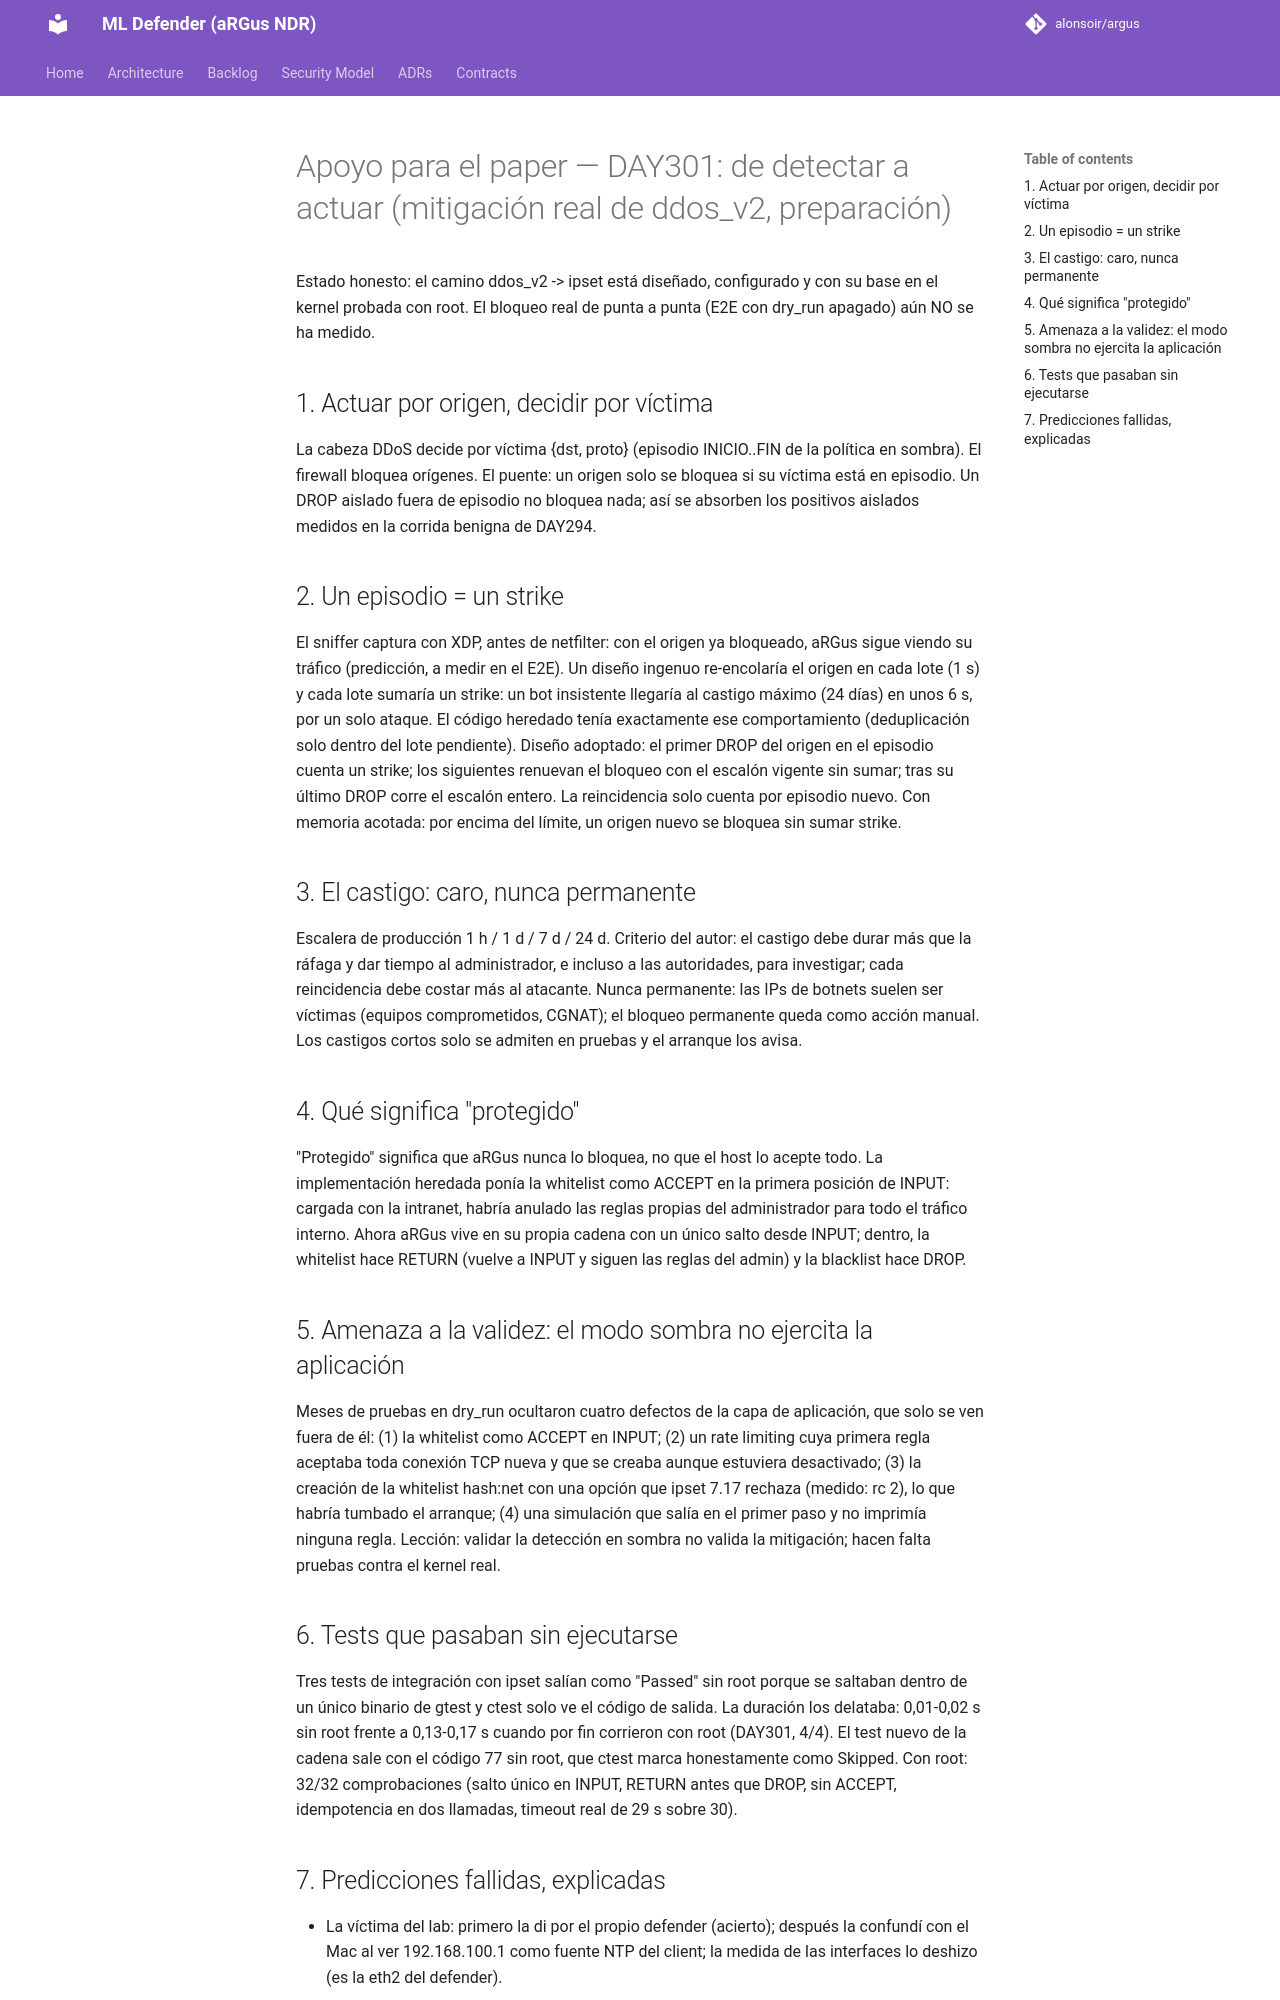

repository: alonsoir/argus · page: ml-heads/paper_apoyo_day301/index.html · generator: mkdocs

# Apoyo para el paper — DAY301: de detectar a actuar (mitigación real de ddos_v2, preparación)

Estado honesto: el camino ddos_v2 -> ipset está diseñado, configurado y con su base en el kernel probada con
root. El bloqueo real de punta a punta (E2E con dry_run apagado) aún NO se ha medido.

## 1. Actuar por origen, decidir por víctima

La cabeza DDoS decide por víctima {dst, proto} (episodio INICIO..FIN de la política en sombra). El firewall
bloquea orígenes. El puente: un origen solo se bloquea si su víctima está en episodio. Un DROP aislado fuera
de episodio no bloquea nada; así se absorben los positivos aislados medidos en la corrida benigna de DAY294.

## 2. Un episodio = un strike

El sniffer captura con XDP, antes de netfilter: con el origen ya bloqueado, aRGus sigue viendo su tráfico
(predicción, a medir en el E2E). Un diseño ingenuo re-encolaría el origen en cada lote (1 s) y cada lote
sumaría un strike: un bot insistente llegaría al castigo máximo (24 días) en unos 6 s, por un solo ataque. El
código heredado tenía exactamente ese comportamiento (deduplicación solo dentro del lote pendiente).
Diseño adoptado: el primer DROP del origen en el episodio cuenta un strike; los siguientes renuevan el bloqueo
con el escalón vigente sin sumar; tras su último DROP corre el escalón entero. La reincidencia solo cuenta por
episodio nuevo. Con memoria acotada: por encima del límite, un origen nuevo se bloquea sin sumar strike.

## 3. El castigo: caro, nunca permanente

Escalera de producción 1 h / 1 d / 7 d / 24 d. Criterio del autor: el castigo debe durar más que la ráfaga y
dar tiempo al administrador, e incluso a las autoridades, para investigar; cada reincidencia debe costar más
al atacante. Nunca permanente: las IPs de botnets suelen ser víctimas (equipos comprometidos, CGNAT); el bloqueo
permanente queda como acción manual. Los castigos cortos solo se admiten en pruebas y el arranque los avisa.

## 4. Qué significa "protegido"

"Protegido" significa que aRGus nunca lo bloquea, no que el host lo acepte todo. La implementación heredada
ponía la whitelist como ACCEPT en la primera posición de INPUT: cargada con la intranet, habría anulado las
reglas propias del administrador para todo el tráfico interno. Ahora aRGus vive en su propia cadena con un único
salto desde INPUT; dentro, la whitelist hace RETURN (vuelve a INPUT y siguen las reglas del admin) y la
blacklist hace DROP.

## 5. Amenaza a la validez: el modo sombra no ejercita la aplicación

Meses de pruebas en dry_run ocultaron cuatro defectos de la capa de aplicación, que solo se ven fuera de él:
(1) la whitelist como ACCEPT en INPUT; (2) un rate limiting cuya primera regla aceptaba toda conexión TCP nueva y
que se creaba aunque estuviera desactivado; (3) la creación de la whitelist hash:net con una opción que ipset
7.17 rechaza (medido: rc 2), lo que habría tumbado el arranque; (4) una simulación que salía en el primer paso
y no imprimía ninguna regla. Lección: validar la detección en sombra no valida la mitigación; hacen falta
pruebas contra el kernel real.

## 6. Tests que pasaban sin ejecutarse

Tres tests de integración con ipset salían como "Passed" sin root porque se saltaban dentro de un único
binario de gtest y ctest solo ve el código de salida. La duración los delataba: 0,01-0,02 s sin root frente a
0,13-0,17 s cuando por fin corrieron con root (DAY301, 4/4). El test nuevo de la cadena sale con el código 77
sin root, que ctest marca honestamente como Skipped. Con root: 32/32 comprobaciones (salto único en INPUT,
RETURN antes que DROP, sin ACCEPT, idempotencia en dos llamadas, timeout real de 29 s sobre 30).
